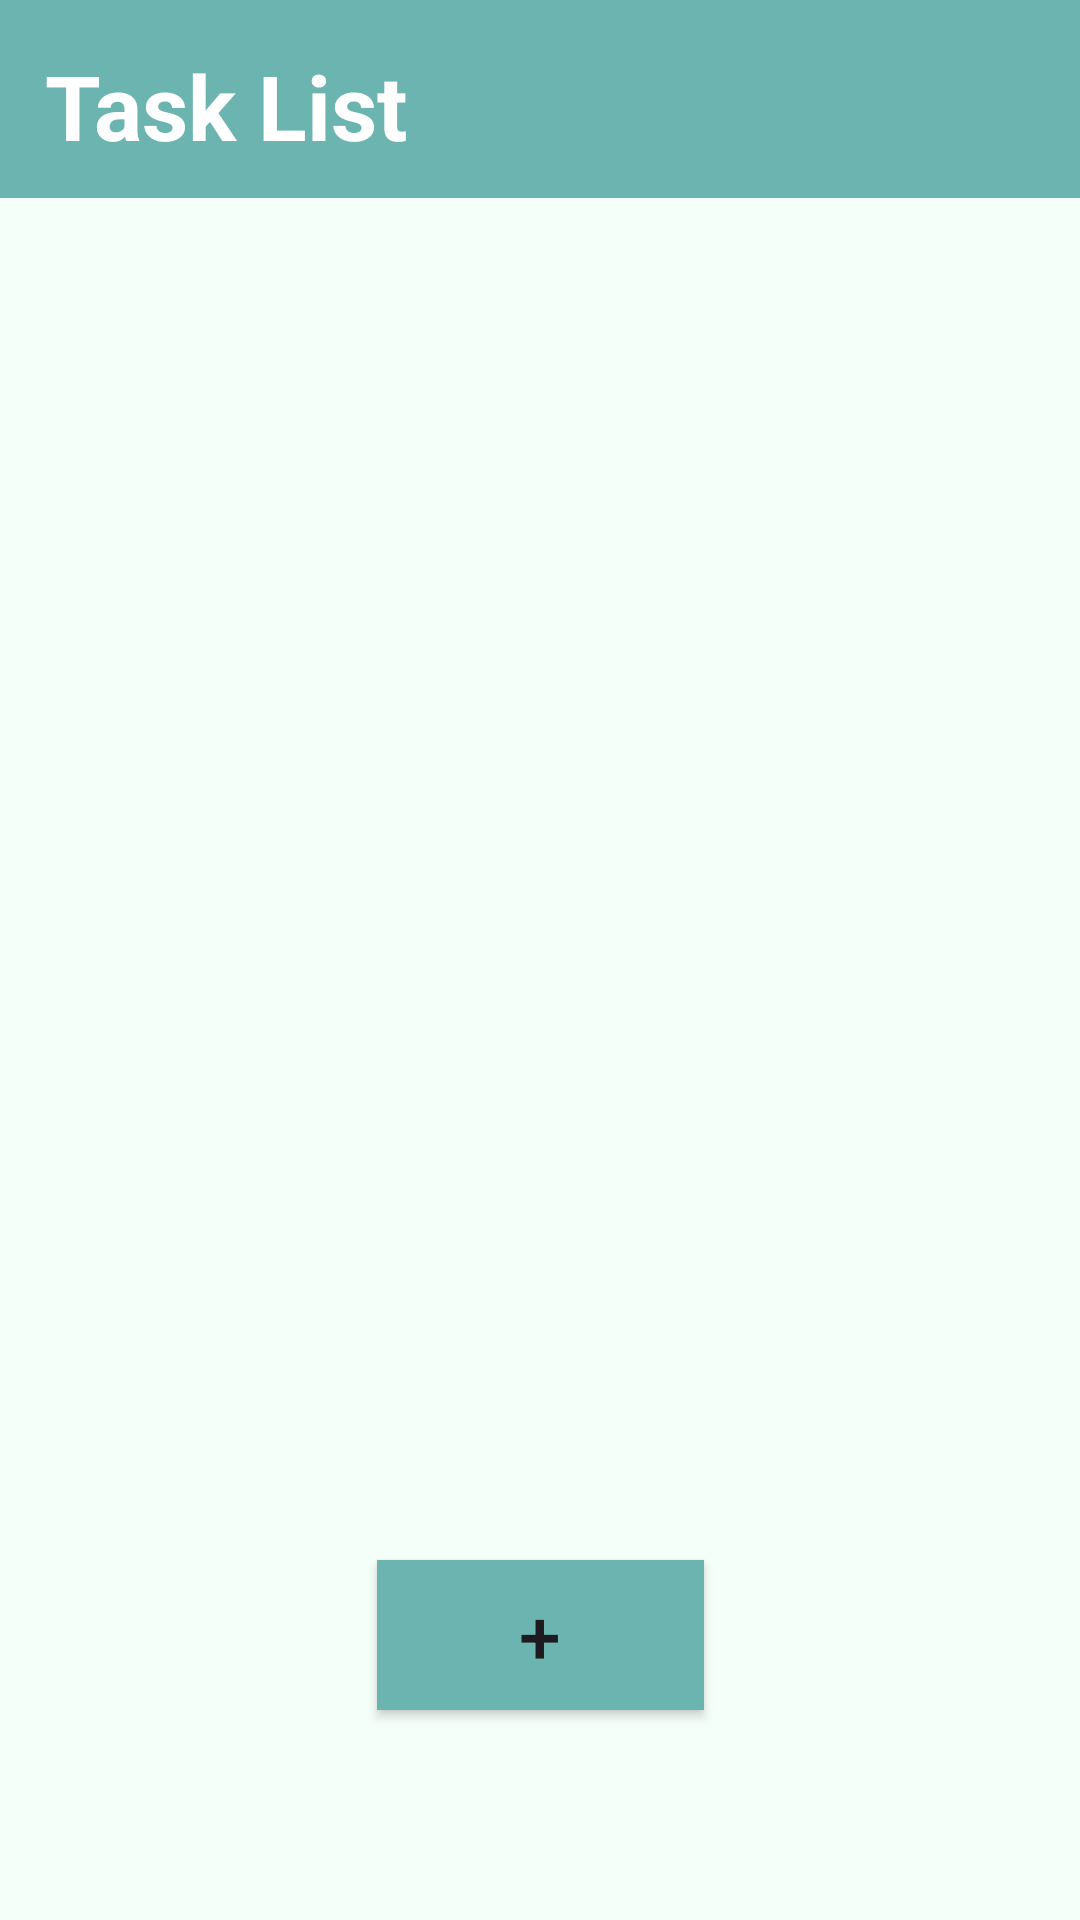

Android layout source for this screen:
<!-- AndroidManifest.xml: application theme Theme.Productivity -->
<!-- res/layout/activity_main2.xml -->
<?xml version="1.0" encoding="utf-8"?>
<androidx.constraintlayout.widget.ConstraintLayout xmlns:android="http://schemas.android.com/apk/res/android"
    xmlns:app="http://schemas.android.com/apk/res-auto"
    xmlns:tools="http://schemas.android.com/tools"
    android:id="@+id/main"
    android:layout_width="match_parent"
    android:layout_height="match_parent"
    android:background="@color/SecondaryColor"
    tools:context=".MainActivity2">

    
    <LinearLayout
        android:id="@+id/linearLayout2"
        android:layout_width="match_parent"
        android:layout_height="66dp"
        android:background="@color/PrimaryColor"
        android:orientation="horizontal"
        app:layout_constraintStart_toStartOf="parent"
        app:layout_constraintTop_toTopOf="parent">

        <TextView
            android:id="@+id/textView6"
            android:layout_width="wrap_content"
            android:layout_height="53dp"
            android:layout_marginLeft="15dp"
            android:layout_marginTop="15dp"
            android:text="Task List"
            android:textColor="@color/white"
            android:textSize="30sp"
            android:textStyle="bold" />
    </LinearLayout>

    
    <androidx.recyclerview.widget.RecyclerView
        android:id="@+id/recyclerViewTasks"
        android:layout_width="0dp"
        android:layout_height="0dp"
        app:layout_constraintTop_toBottomOf="@id/linearLayout2"
        app:layout_constraintStart_toStartOf="parent"
        app:layout_constraintEnd_toEndOf="parent"
        app:layout_constraintBottom_toTopOf="@+id/buttonAddTask" />

    
    <androidx.appcompat.widget.AppCompatButton
        android:id="@+id/buttonAddTask"
        android:layout_width="109dp"
        android:layout_height="50dp"
        android:layout_marginStart="160dp"
        android:layout_marginEnd="160dp"
        android:layout_marginBottom="70dp"
        android:text="+"
        android:textSize="25dp"
        android:background="@drawable/rectangle"
        app:layout_constraintBottom_toBottomOf="parent"
        app:layout_constraintEnd_toEndOf="parent"
        app:layout_constraintStart_toStartOf="parent" />

</androidx.constraintlayout.widget.ConstraintLayout>
<!-- resources referenced by this layout -->
<resources>
  <color name="PrimaryColor">#6CB4AF</color>
  <color name="SecondaryColor">#F5FFFA</color>
  <color name="white">#FFFFFFFF</color>
  <!-- drawable rectangle (drawable) -->
  <?xml version="1.0" encoding="utf-8"?>
  <selector xmlns:android="http://schemas.android.com/apk/res/android">
      <item>
          <shape android:shape="rectangle">
              <solid android:color="@color/PrimaryColor"/>
          </shape>
      </item>
  </selector>
  <style name="Theme.Productivity" parent="Base.Theme.Productivity" />
  <style name="Base.Theme.Productivity" parent="Theme.Material3.DayNight.NoActionBar">
          
          
      </style>
</resources>
